Dataset: data (GitHub, Navarro45/Projeto-Transformador-1). Classes: galaxy, quasar, star.

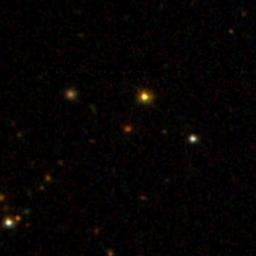
Label: galaxy

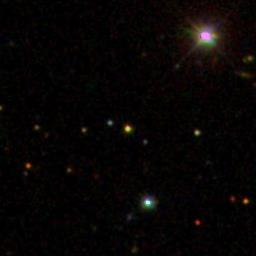
Label: star

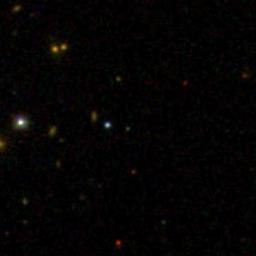
Label: quasar

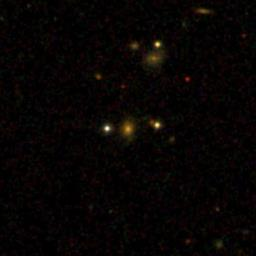
Label: galaxy

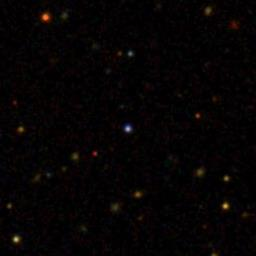
Label: quasar

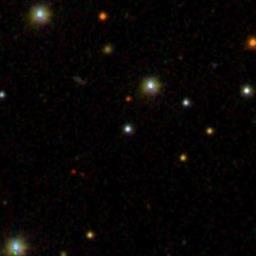
Label: star
